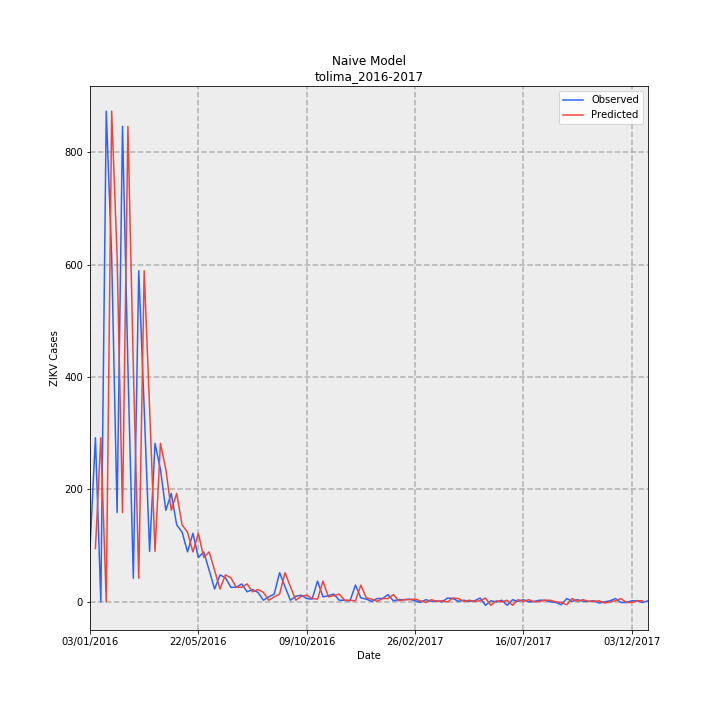

The table this chart was drawn from, first rows:
Date, Observed, Predicted, error
03/01/2016, 95, , 
10/01/2016, 292, 95.0, -197.0
17/01/2016, 0, 292.0, 292.0
24/01/2016, 873, 0.0, -873.0
31/01/2016, 615, 873.0, 258.0
07/02/2016, 159, 615.0, 456.0
14/02/2016, 846, 159.0, -687.0
21/02/2016, 417, 846.0, 429.0
28/02/2016, 42, 417.0, 375.0
06/03/2016, 589, 42.0, -547.0
13/03/2016, 345, 589.0, 244.0
20/03/2016, 90, 345.0, 255.0
27/03/2016, 282, 90.0, -192.0
03/04/2016, 236, 282.0, 46.0
10/04/2016, 163, 236.0, 73.0
17/04/2016, 193, 163.0, -30.0
24/04/2016, 137, 193.0, 56.0
01/05/2016, 124, 137.0, 13.0
08/05/2016, 89, 124.0, 35.0
15/05/2016, 122, 89.0, -33.0
22/05/2016, 79, 122.0, 43.0
29/05/2016, 89, 79.0, -10.0
05/06/2016, 56, 89.0, 33.0
12/06/2016, 23, 56.0, 33.0
19/06/2016, 48, 23.0, -25.0
26/06/2016, 43, 48.0, 5.0
03/07/2016, 26, 43.0, 17.0
10/07/2016, 26, 26.0, 0.0
17/07/2016, 32, 26.0, -6.0
24/07/2016, 18, 32.0, 14.0
31/07/2016, 22, 18.0, -4.0
07/08/2016, 17, 22.0, 5.0
14/08/2016, 3, 17.0, 14.0
21/08/2016, 9, 3.0, -6.0
28/08/2016, 14, 9.0, -5.0
04/09/2016, 52, 14.0, -38.0
11/09/2016, 27, 52.0, 25.0
18/09/2016, 3, 27.0, 24.0
25/09/2016, 10, 3.0, -7.0
02/10/2016, 12, 10.0, -2.0
09/10/2016, 6, 12.0, 6.0
16/10/2016, 5, 6.0, 1.0
23/10/2016, 37, 5.0, -32.0
30/10/2016, 9, 37.0, 28.0
06/11/2016, 11, 9.0, -2.0
13/11/2016, 14, 11.0, -3.0
20/11/2016, 3, 14.0, 11.0
27/11/2016, 3, 3.0, 0.0
04/12/2016, 2, 3.0, 1.0
11/12/2016, 30, 2.0, -28.0
18/12/2016, 7, 30.0, 23.0
25/12/2016, 5, 7.0, 2.0
01/01/2017, 1, 5.0, 4.0
08/01/2017, 6, 1.0, -5.0
15/01/2017, 6, 6.0, 0.0
22/01/2017, 13, 6.0, -7.0
29/01/2017, 2, 13.0, 11.0
05/02/2017, 4, 2.0, -2.0
12/02/2017, 4, 4.0, 0.0
19/02/2017, 5, 4.0, -1.0
... 44 more rows
